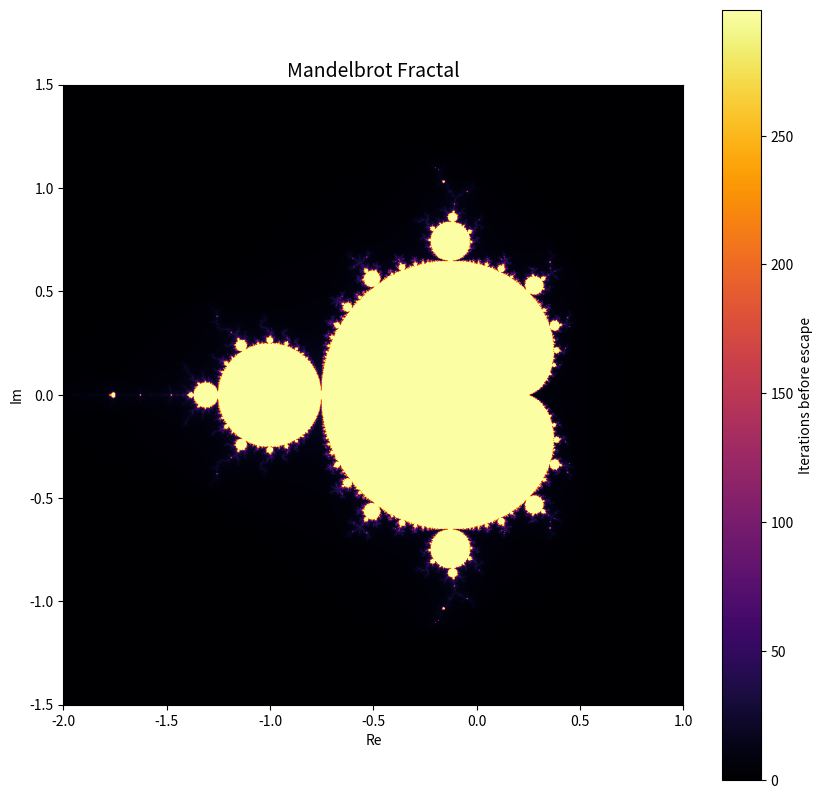

Generate this figure with matplotlib:
import numpy as np
import matplotlib.pyplot as plt

def mandelbrot(c, max_iter=100):
    """Computes the Mandelbrot fractal using NumPy vectorization."""
    z = np.zeros_like(c, dtype=np.complex128)
    mask = np.ones(c.shape, dtype=bool)
    iteration_counts = np.zeros(c.shape, dtype=int)

    for i in range(max_iter):
        z[mask] = z[mask]**2 + c[mask]
        mask = (np.abs(z) < 2) & mask  # Keep only points inside the set
        iteration_counts[mask] = i  # Store the number of iterations before escaping

    return iteration_counts

# Visualization area parameters
x_min, x_max, y_min, y_max = -2.0, 1.0, -1.5, 1.5
width, height = 1000, 1000
x = np.linspace(x_min, x_max, width)
y = np.linspace(y_min, y_max, height)
X, Y = np.meshgrid(x, y)
C = X + 1j * Y

# Compute the Mandelbrot set
mandelbrot_set = mandelbrot(C, max_iter=300)

# Display with a beautiful colormap
plt.figure(figsize=(10, 10))
plt.imshow(mandelbrot_set, extent=(x_min, x_max, y_min, y_max), cmap="inferno")
plt.colorbar(label="Iterations before escape")
plt.title("Mandelbrot Fractal", fontsize=14)
plt.xlabel("Re")
plt.ylabel("Im")
plt.show()
